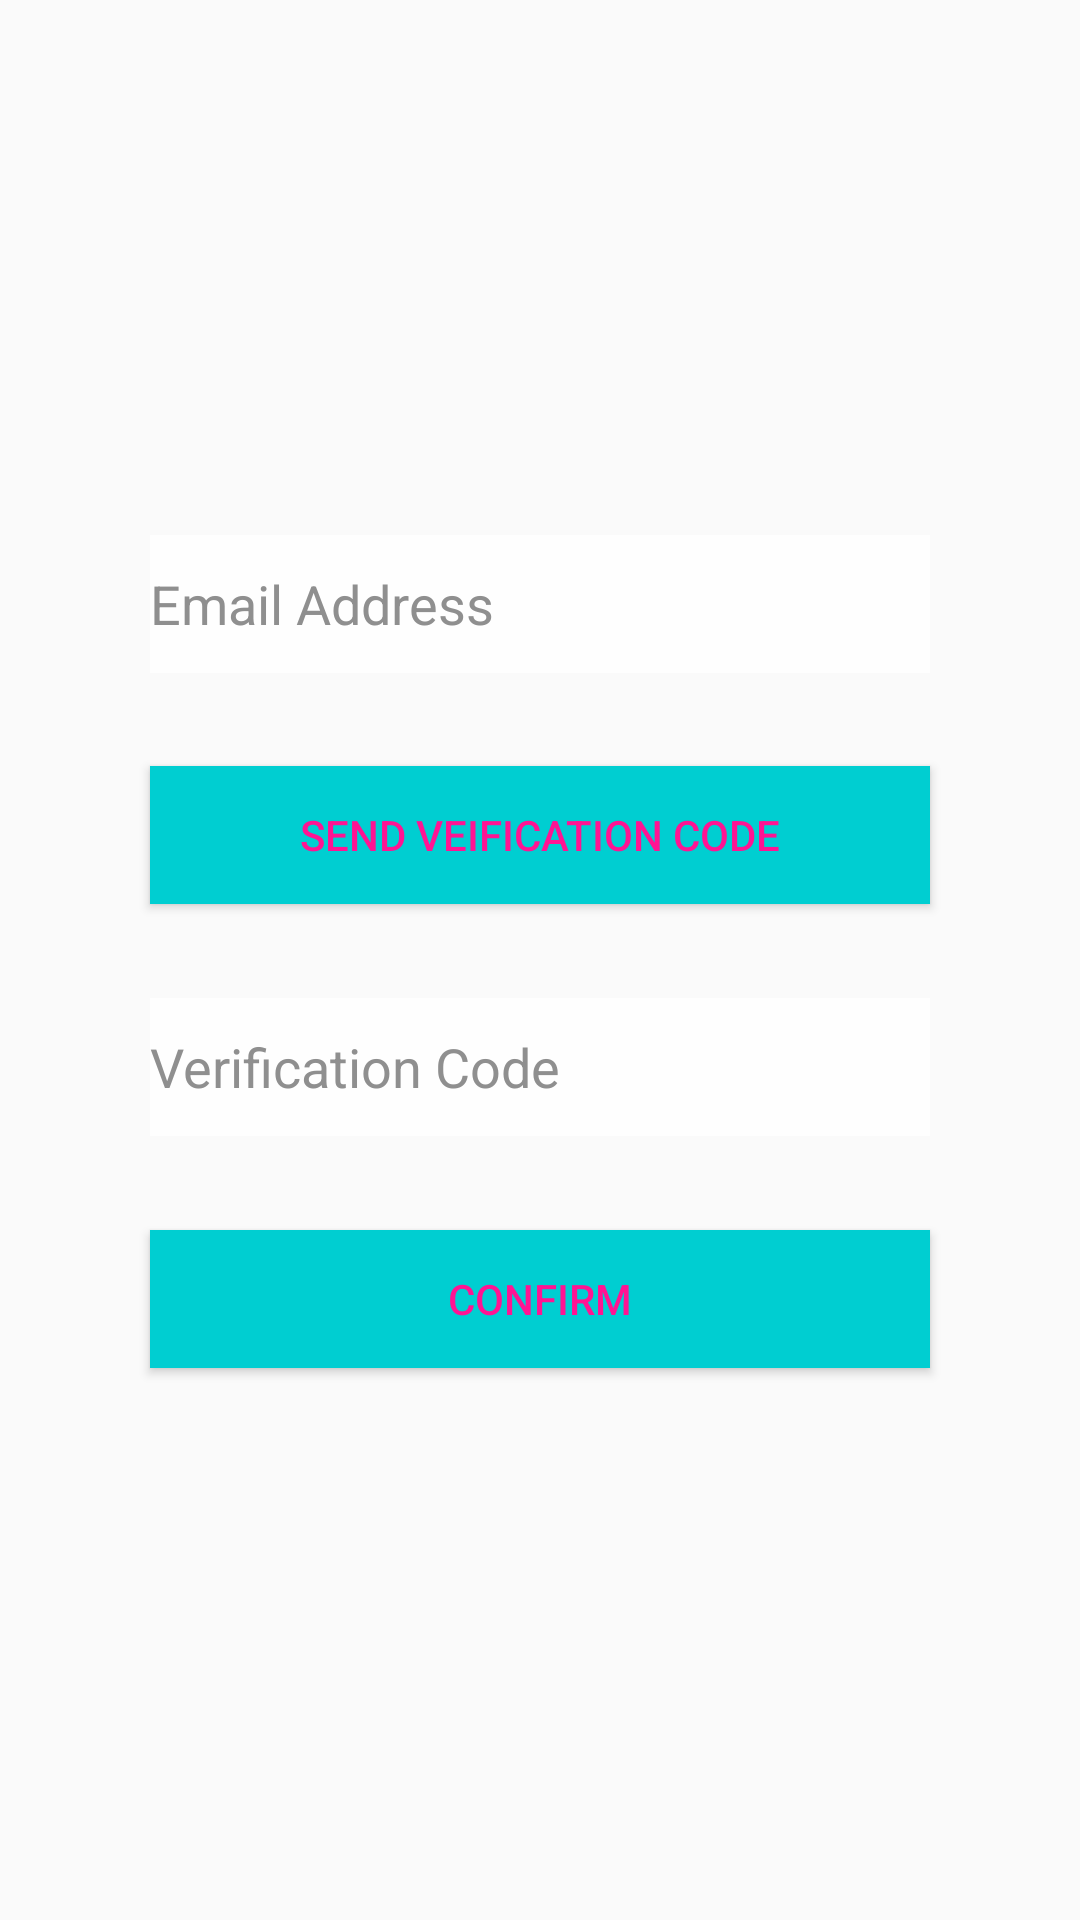

Reconstruct the res/layout file that produces this screen, plus the resources it refers to.
<!-- AndroidManifest.xml: application theme AppTheme -->
<!-- res/layout/activity_verifiy.xml -->
<?xml version="1.0" encoding="utf-8"?>
<androidx.constraintlayout.widget.ConstraintLayout xmlns:android="http://schemas.android.com/apk/res/android"
    xmlns:app="http://schemas.android.com/apk/res-auto"
    xmlns:tools="http://schemas.android.com/tools"
    android:layout_width="match_parent"
    android:layout_height="match_parent"
    tools:context=".VerificationActivity">

    <ImageView
        android:id="@+id/imageView3"
        android:layout_width="match_parent"
        android:layout_height="match_parent"
        android:scaleType="centerCrop"
        android:src="@drawable/dark_color"
        app:layout_constraintEnd_toEndOf="parent"
        app:layout_constraintStart_toStartOf="parent" />


    <ImageButton
        android:id="@+id/back_veri"
        android:layout_width="50dp"
        android:layout_height="50dp"
        android:scaleType="centerInside"
        android:src="@drawable/ic_home_black_24dp"
        android:background="@null"
        app:layout_constraintBottom_toBottomOf="parent"
        app:layout_constraintEnd_toEndOf="parent"
        app:layout_constraintHorizontal_bias="0.072"
        app:layout_constraintStart_toStartOf="parent"
        app:layout_constraintTop_toTopOf="parent"
        app:layout_constraintVertical_bias="0.044" />

    <EditText
        android:id="@+id/email_address"
        android:layout_width="260dp"
        android:layout_height="46dp"
        android:hint="Email Address"
        android:textColor="#000000"
        android:textColorHint="#8f8f8f"
        android:background="#ccffffff"
        app:layout_constraintBottom_toBottomOf="parent"
        app:layout_constraintEnd_toEndOf="parent"
        app:layout_constraintLeft_toLeftOf="parent"
        app:layout_constraintRight_toRightOf="parent"
        app:layout_constraintStart_toStartOf="parent"
        app:layout_constraintTop_toTopOf="parent"
        app:layout_constraintVertical_bias="0.3"
        app:layout_constraintHorizontal_bias="0.5"/>

    <Button
        android:id="@+id/send_button"
        android:layout_width="260dp"
        android:layout_height="46dp"
        android:background="#00ced1"
        android:text="Send veification code"
        android:textColor="#ff1493"
        app:layout_constraintBottom_toBottomOf="parent"
        app:layout_constraintEnd_toEndOf="parent"
        app:layout_constraintHorizontal_bias="0.5"
        app:layout_constraintStart_toStartOf="parent"
        app:layout_constraintTop_toTopOf="parent"
        app:layout_constraintVertical_bias="0.43" />

    <EditText
        android:id="@+id/edit_text_code"
        android:layout_width="260dp"
        android:layout_height="46dp"
        android:hint="Verification Code"
        android:textColor="#000000"
        android:textColorHint="#8f8f8f"
        android:background="#ccffffff"
        app:layout_constraintBottom_toBottomOf="parent"
        app:layout_constraintEnd_toEndOf="parent"
        app:layout_constraintHorizontal_bias="0.5"
        app:layout_constraintLeft_toLeftOf="parent"
        app:layout_constraintRight_toRightOf="parent"
        app:layout_constraintStart_toStartOf="parent"
        app:layout_constraintTop_toTopOf="parent"
        app:layout_constraintVertical_bias="0.56" />

    <Button
        android:id="@+id/next"
        android:layout_width="260dp"
        android:layout_height="46dp"
        android:background="#00ced1"
        android:text="confirm"
        android:textColor="#ff1493"
        app:layout_constraintBottom_toBottomOf="parent"
        app:layout_constraintEnd_toEndOf="parent"
        app:layout_constraintHorizontal_bias="0.5"
        app:layout_constraintStart_toStartOf="parent"
        app:layout_constraintTop_toTopOf="parent"
        app:layout_constraintVertical_bias="0.69" />

</androidx.constraintlayout.widget.ConstraintLayout>
<!-- resources referenced by this layout -->
<resources>
  <style name="AppTheme" parent="Theme.AppCompat.Light.DarkActionBar">
          
          <item name="colorPrimary">@color/colorPrimary</item>
          <item name="colorPrimaryDark">@color/colorPrimaryDark</item>
          <item name="colorAccent">@color/colorAccent</item>
      </style>
  <color name="colorPrimary">#6014D7</color>
  <color name="colorPrimaryDark">#6014D7</color>
  <color name="colorAccent">#6014D7</color>
</resources>
